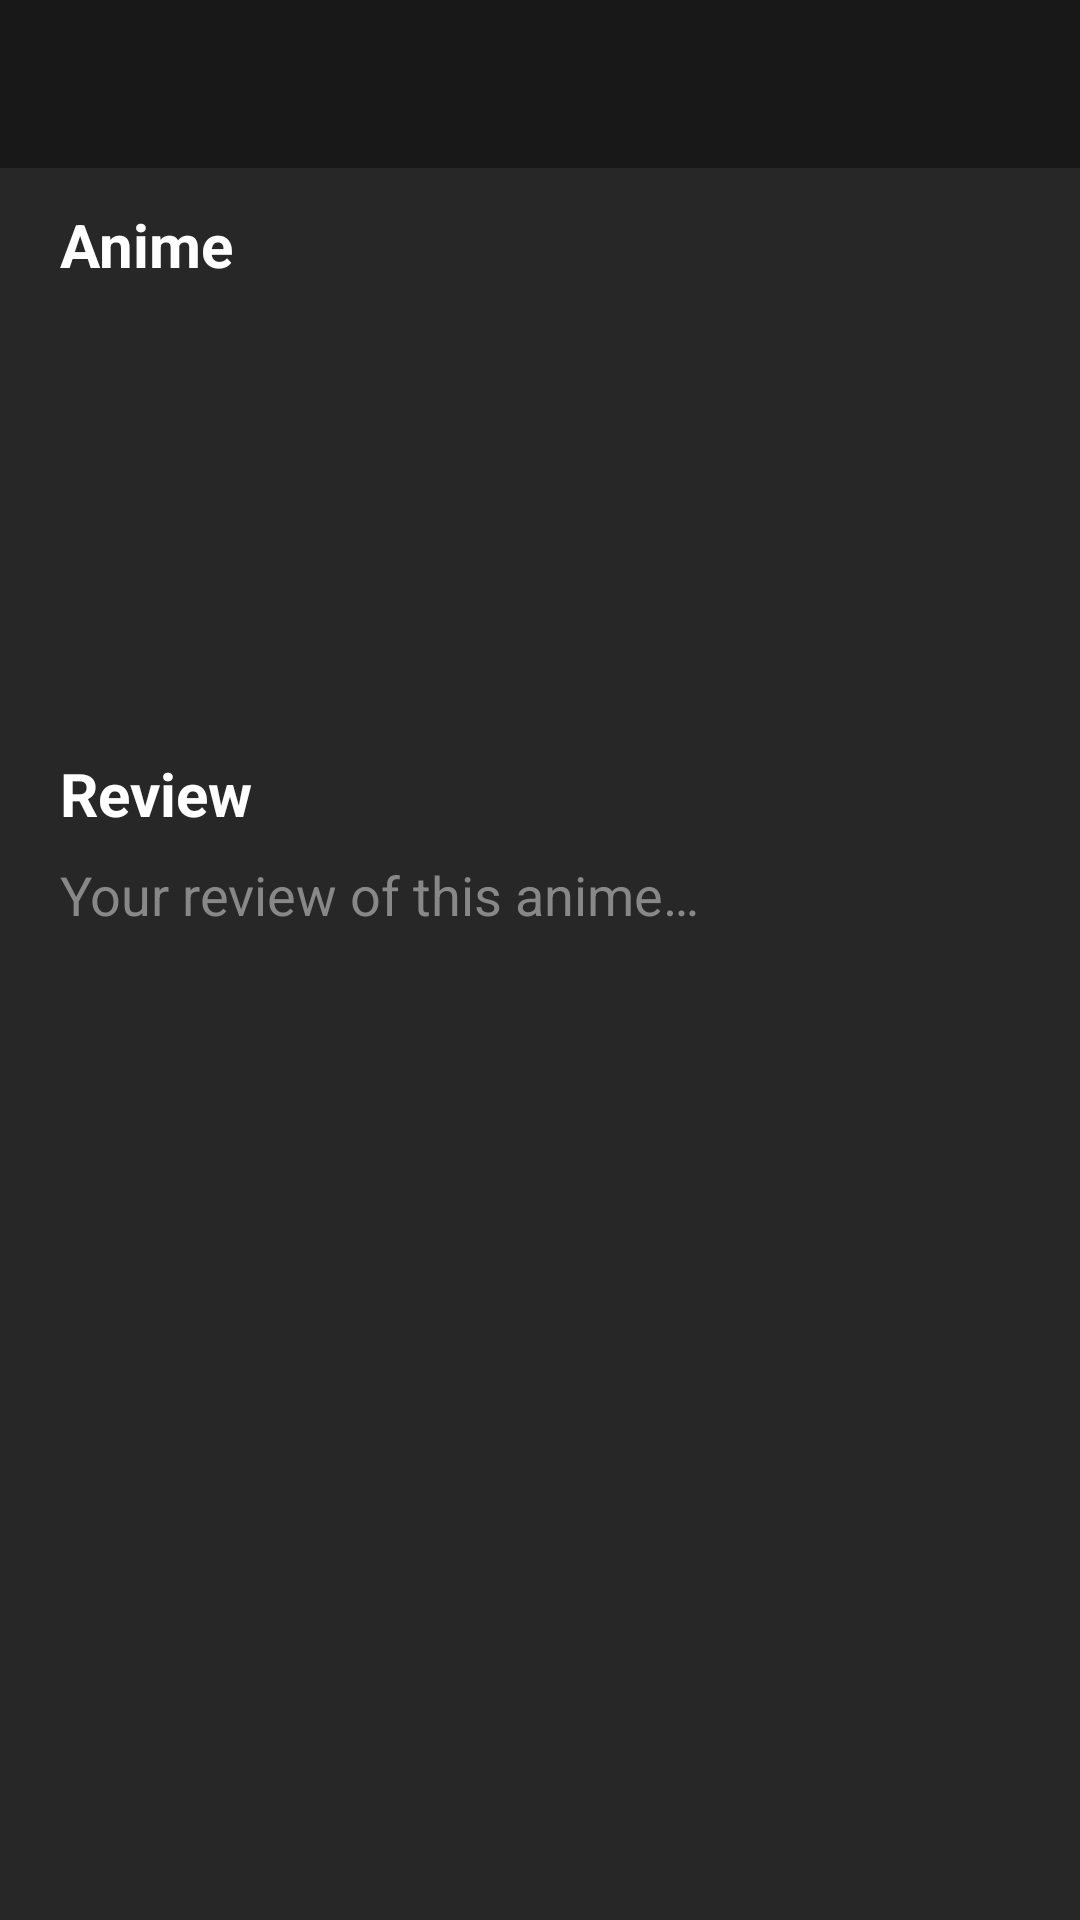

This screen was rendered from an Android layout file. Write that file and the resources it references.
<!-- AndroidManifest.xml: application theme Theme.AnimeSocialApp -->
<!-- res/layout/activity_post_review.xml -->
<?xml version="1.0" encoding="utf-8"?>
<androidx.constraintlayout.widget.ConstraintLayout xmlns:android="http://schemas.android.com/apk/res/android"
    xmlns:app="http://schemas.android.com/apk/res-auto"
    xmlns:tools="http://schemas.android.com/tools"
    android:layout_width="match_parent"
    android:layout_height="match_parent"
    android:background="@color/background_gray"
    tools:context=".reviewManagement.PostReviewActivity">

    <androidx.appcompat.widget.Toolbar
        android:id="@+id/tbList"
        android:layout_width="match_parent"
        android:layout_height="wrap_content"
        android:background="@color/app_black"
        android:minHeight="?attr/actionBarSize"
        android:theme="?attr/actionBarTheme"
        app:layout_constraintEnd_toEndOf="parent"
        app:layout_constraintStart_toStartOf="parent"
        app:layout_constraintTop_toTopOf="parent" />

    <TextView
        android:id="@+id/tvAnime"
        android:layout_width="wrap_content"
        android:layout_height="wrap_content"
        android:layout_marginStart="20dp"
        android:layout_marginTop="12dp"
        android:text="@string/anime_label"
        android:textColor="@color/white"
        android:textSize="@dimen/post_title_labels"
        android:textStyle="bold"
        app:layout_constraintStart_toStartOf="parent"
        app:layout_constraintTop_toBottomOf="@+id/tbList" />

    <ImageView
        android:id="@+id/ivPoster"
        android:layout_width="@dimen/anime_preview_width"
        android:layout_height="@dimen/anime_preview_height"
        android:layout_marginStart="20dp"
        android:layout_marginTop="12dp"
        android:contentDescription="@null"
        app:layout_constraintStart_toStartOf="parent"
        app:layout_constraintTop_toBottomOf="@+id/tvAnime"
        tools:srcCompat="@drawable/steinsgatecover" />

    <LinearLayout
        android:layout_width="0dp"
        android:layout_height="0dp"
        android:layout_marginStart="20dp"
        android:layout_marginTop="12dp"
        android:layout_marginEnd="10dp"
        android:layout_marginBottom="12dp"
        android:gravity="center"
        android:orientation="vertical"
        app:layout_constraintBottom_toTopOf="@+id/divider"
        app:layout_constraintEnd_toEndOf="parent"
        app:layout_constraintStart_toEndOf="@+id/ivPoster"
        app:layout_constraintTop_toBottomOf="@+id/tvAnime">

        <TextView
            android:id="@+id/tvTitle"
            android:layout_width="match_parent"
            android:layout_height="wrap_content"
            android:layout_marginBottom="3dp"
            android:maxLines="2"
            android:textColor="@color/white"
            android:textSize="@dimen/anime_preview_title_size"
            android:textStyle="bold"
            tools:text="@string/filler_title" />

        <TextView
            android:id="@+id/tvSeason"
            android:layout_width="match_parent"
            android:layout_height="wrap_content"
            android:textColor="@color/white"
            android:textSize="@dimen/anime_preview_season_size"
            tools:text="@string/filler_season" />
    </LinearLayout>

    <View
        android:id="@+id/divider"
        style="@style/Divider"
        android:layout_marginTop="12dp"
        app:layout_constraintEnd_toEndOf="parent"
        app:layout_constraintStart_toStartOf="parent"
        app:layout_constraintTop_toBottomOf="@+id/ivPoster" />

    <TextView
        android:id="@+id/tvDescription"
        android:layout_width="wrap_content"
        android:layout_height="wrap_content"
        android:layout_marginStart="20dp"
        android:layout_marginTop="12dp"
        android:text="@string/review_label"
        android:textColor="@color/white"
        android:textSize="@dimen/post_title_labels"
        android:textStyle="bold"
        app:layout_constraintStart_toStartOf="parent"
        app:layout_constraintTop_toBottomOf="@+id/divider" />

    <EditText
        android:id="@+id/etDescription"
        android:layout_width="match_parent"
        android:layout_height="0dp"
        android:layout_marginTop="8dp"
        android:background="@color/transparent"
        android:ems="10"
        android:gravity="start|top"
        android:hint="@string/review_hint"
        android:inputType="textMultiLine"
        android:paddingLeft="20dp"
        android:paddingRight="20dp"
        android:paddingBottom="20dp"
        android:textColor="@color/white"
        android:textColorHint="@color/hint_gray"
        android:autofillHints="@null"
        app:layout_constraintBottom_toBottomOf="parent"
        app:layout_constraintEnd_toEndOf="parent"
        app:layout_constraintHorizontal_bias="0.0"
        app:layout_constraintStart_toStartOf="parent"
        app:layout_constraintTop_toBottomOf="@+id/tvDescription"
        app:layout_constraintVertical_bias="1.0" />

</androidx.constraintlayout.widget.ConstraintLayout>
<!-- resources referenced by this layout -->
<resources>
  <color name="app_black">#181818</color>
  <color name="background_gray">#272727</color>
  <color name="hint_gray">#888888</color>
  <color name="white">#FFFFFFFF</color>
  <dimen name="anime_preview_height">120dp</dimen>
  <dimen name="anime_preview_season_size">16sp</dimen>
  <dimen name="anime_preview_title_size">20sp</dimen>
  <dimen name="anime_preview_width">80dp</dimen>
  <dimen name="post_title_labels">20sp</dimen>
  <!-- drawable steinsgatecover: png bitmap (drawable, 199749 bytes) -->
  <string name="anime_label">Anime</string>
  <string name="filler_season">Spring 2011</string>
  <string name="filler_title">Steins;Gate</string>
  <string name="review_hint">Your review of this anime…</string>
  <string name="review_label">Review</string>
  <style name="Theme.AnimeSocialApp" parent="Theme.MaterialComponents.DayNight.NoActionBar">
          
          <item name="colorPrimary">@color/purple_500</item>
          <item name="colorPrimaryVariant">@color/purple_700</item>
          <item name="colorOnPrimary">@color/white</item>
          
          <item name="colorSecondary">@color/teal_200</item>
          <item name="colorSecondaryVariant">@color/teal_700</item>
          <item name="colorOnSecondary">@color/black</item>
          
          <item name="android:statusBarColor" tools:targetApi="l">?attr/colorPrimaryVariant</item>
          
  
          <item name="actionMenuTextColor">@color/white</item>
  
      </style>
  <color name="purple_500">#FF6200EE</color>
  <color name="purple_700">#FF3700B3</color>
  <color name="teal_200">#FF03DAC5</color>
  <color name="teal_700">#FF018786</color>
  <color name="black">#FF000000</color>
</resources>
